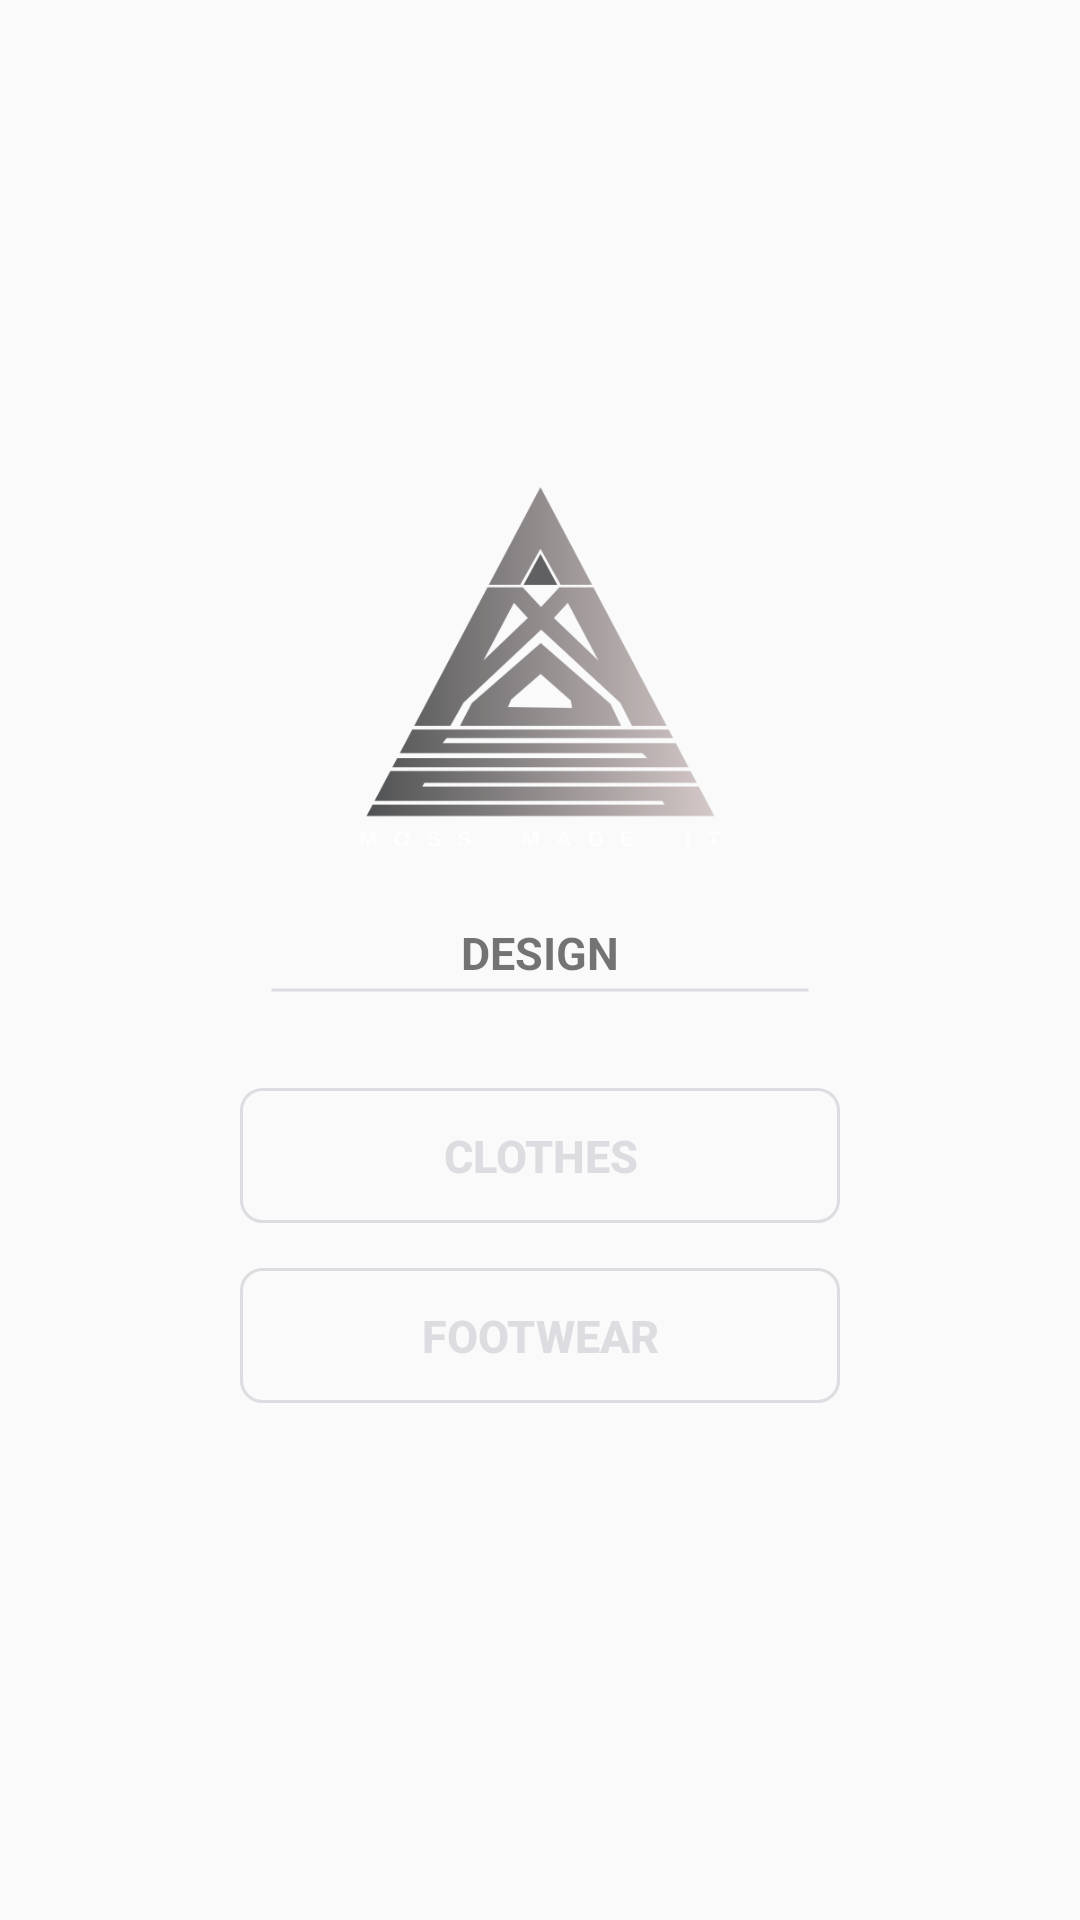

The Android layout XML behind this screen, and the referenced resources:
<!-- AndroidManifest.xml: application theme AppTheme -->
<!-- res/layout/activity_design_menu.xml -->
<?xml version="1.0" encoding="utf-8"?>
<LinearLayout xmlns:android="http://schemas.android.com/apk/res/android"
    xmlns:tools="http://schemas.android.com/tools"
    android:layout_width="match_parent"
    android:layout_height="match_parent"
    android:orientation="vertical"
    android:layout_gravity="center"
    android:gravity="center"
    tools:context="com.codingrespect.mossmadeit.MainLogin"
    android:focusableInTouchMode="true"
    android:focusable="true">


    <ImageView
        android:layout_width="120dp"
        android:layout_height="120dp"
        android:src="@drawable/logo"
        android:layout_marginBottom="25dp"/>

    <TextView
        android:layout_width="180dp"
        android:layout_height="wrap_content"
        android:background="@drawable/headings"
        android:text="DESIGN"
        android:id="@+id/loginheader"
        android:gravity="center"
        android:textStyle="bold"
        android:textSize="15dp"
        android:layout_marginBottom="10dp"
        android:paddingBottom="25dp"/>



    <Button
        android:layout_width="200dp"
        android:layout_height="45dp"
        android:id="@+id/clothes"
        android:text="CLOTHES"
        android:textStyle="bold"
        android:background="@drawable/buttons"
        android:layout_marginBottom="15dp"
        android:gravity="center"
        android:textSize="15dp"
        android:textColor="@color/nearWhite"/>

    <Button
        android:layout_width="200dp"
        android:layout_height="45dp"
        android:id="@+id/footwear"
        android:text="FOOTWEAR"
        android:textStyle="bold"
        android:background="@drawable/buttons"
        android:layout_marginBottom="10dp"
        android:gravity="center"
        android:textSize="15dp"
        android:textColor="@color/nearWhite"/>



</LinearLayout>
<!-- resources referenced by this layout -->
<resources>
  <color name="nearWhite">#DDDCE1</color>
  <!-- drawable buttons (drawable) -->
  <?xml version="1.0" encoding="utf-8"?>
  <shape xmlns:android="http://schemas.android.com/apk/res/android"
      android:shape="rectangle">
      <solid android:color="@color/transparent"/>
      <stroke android:color="@color/nearWhite"
          android:width="1dp"/>
      <corners android:radius="7dp"/>
  
  </shape>
  <!-- drawable headings (drawable) -->
  <?xml version="1.0" encoding="utf-8"?>
  <shape xmlns:android="http://schemas.android.com/apk/res/android"
      android:shape="line">
      <solid android:color="@color/transparent"/>
      <stroke android:color="@color/nearWhite"
          android:width="1dp"/>
  
  </shape>
  <!-- drawable logo: png bitmap (drawable, 31599 bytes) -->
  <style name="AppTheme" parent="Theme.AppCompat.Light.DarkActionBar">
          
          <item name="colorPrimary">@color/colorPrimary</item>
          <item name="colorPrimaryDark">@color/colorPrimaryDark</item>
          <item name="colorAccent">@color/colorAccent</item>
      </style>
  <color name="transparent">#00000000</color>
  <color name="colorPrimary">#3F51B5</color>
  <color name="colorPrimaryDark">#2D2C31</color>
  <color name="colorAccent">#FFFFFF</color>
</resources>
